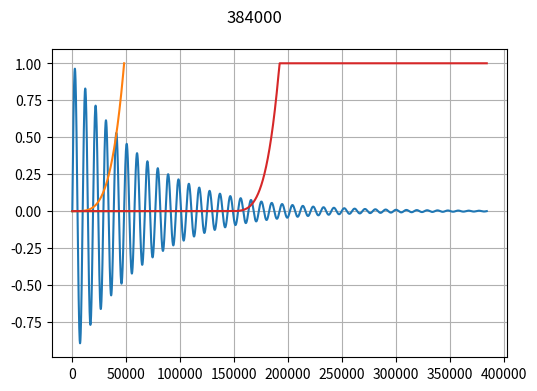

Reproduce this figure in Python.
import numpy as np
import matplotlib.pyplot as plt

samplerate = 192000
length = 2
frequency = 997
sine_SNR_db = 45
plotd_vals = samplerate * length

t = np.linspace(0, length, samplerate * length)                 # Create time    
y = np.sin((frequency * 2 * np.pi * t)+(0 * (np.pi/180)))
zeros = np.zeros(int((3*samplerate)/4), dtype=int)
ones = np.ones(samplerate, dtype=int)
param = np.linspace(0, 1, num=int(samplerate/4))
param = param**4
#c = np.linspace(0, 1, samplerate * length)
c = np.append(zeros, param)
c = np.append(c, ones)

def smoothstep(threshold, edge_a, edge_b, x):
    length = len(x)
    output = [None]*length 
    i = 0
    for p in x:
        if p <= edge_a:
            output[i] = 1
        elif p >= edge_b:
            output[i] = 0
        else:
            output[i] = -((p**2)*(3-2*p))+1
        i += 1
    return output 

def ring(x, a, b):
    
    sign = 1
    
    return (np.exp(-a*x)*np.sin(2*np.pi*b*x))*(sign)

y = ring(t, 3, 20)#-c*(y)


plt.figure(figsize=(20, 4)) 
plt.subplot(132)
plt.suptitle(plotd_vals)
plt.grid(True, 'both')
plt.plot(y[0:plotd_vals])
plt.plot(param[0:plotd_vals])
plt.plot(zeros[0:plotd_vals])
plt.plot(c[0:plotd_vals])

plt.show()
print(y[400:420])